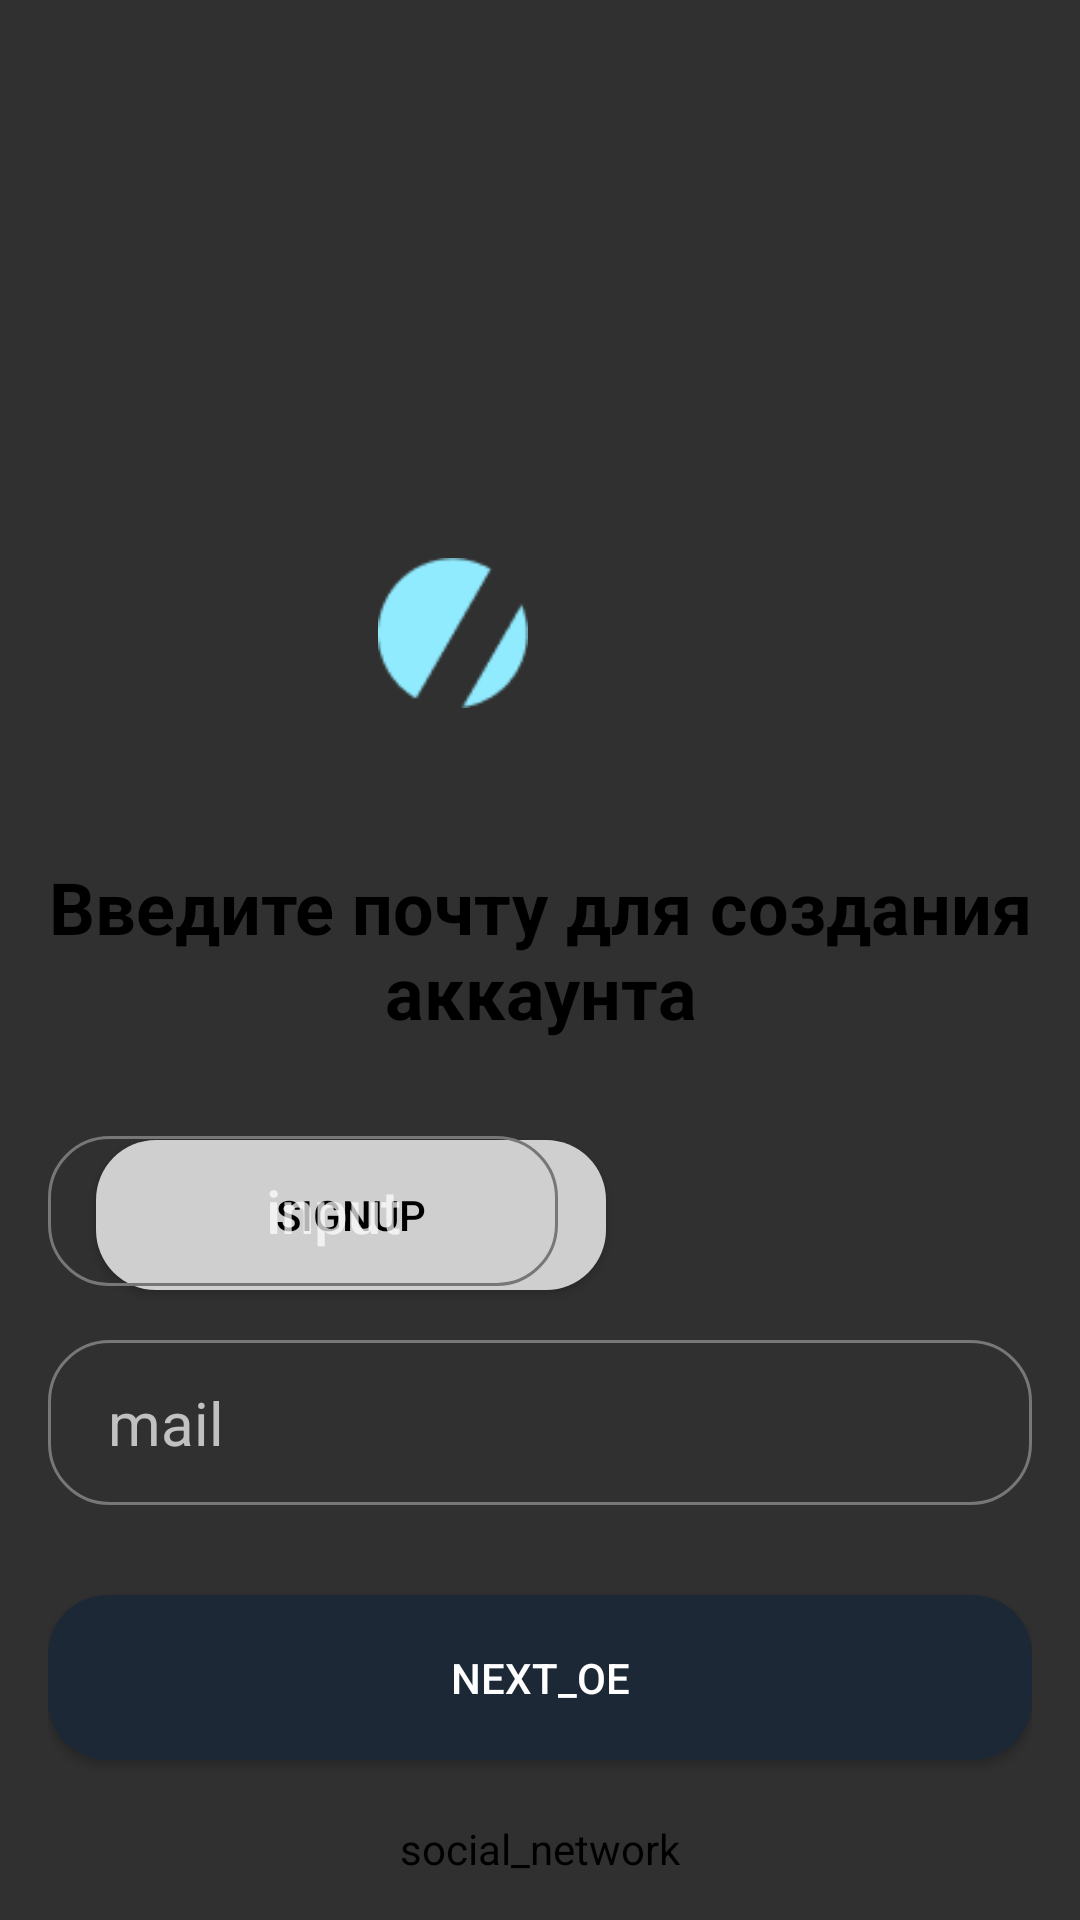

Layout XML and referenced resources for this Android screen:
<!-- AndroidManifest.xml: application theme Theme.Design.NoActionBar -->
<!-- res/layout/fragment_first.xml -->
<?xml version="1.0" encoding="utf-8"?>
<androidx.constraintlayout.widget.ConstraintLayout xmlns:android="http://schemas.android.com/apk/res/android"
    xmlns:app="http://schemas.android.com/apk/res-auto"
    xmlns:tools="http://schemas.android.com/tools"
    android:layout_width="match_parent"
    android:layout_height="match_parent"
    android:padding="16dp"
    >

    <ImageView
        android:id="@+id/image_icon"
        android:layout_width="100dp"
        android:layout_height="100dp"
        android:layout_marginTop="150dp"
        android:src="@drawable/imgxml"
        app:layout_constraintEnd_toEndOf="parent"
        app:layout_constraintStart_toStartOf="parent"
        app:layout_constraintTop_toTopOf="parent" />

    <ImageView
        android:id="@+id/imageView"
        android:layout_width="50dp"
        android:layout_height="50dp"
        android:layout_marginStart="22dp"
        android:layout_marginEnd="80dp"
        android:layout_marginBottom="30dp"
        android:src="@drawable/img_1"
        app:layout_constraintBottom_toBottomOf="@+id/image_icon"
        app:layout_constraintEnd_toEndOf="parent"
        app:layout_constraintStart_toStartOf="parent" />

    <TextView
        android:id="@+id/tv_main"
        android:layout_width="328dp"
        android:layout_height="wrap_content"
        android:layout_marginTop="20dp"
        android:gravity="center"
        android:text="@string/mail_for_ac"
        android:textColor="@color/black"
        android:textSize="24sp"
        android:textStyle="bold"
        app:layout_constraintEnd_toEndOf="parent"
        app:layout_constraintStart_toStartOf="parent"
        app:layout_constraintTop_toBottomOf="@id/image_icon" />'

    <Button
        android:id="@+id/btn_again_password"
        android:layout_width="170dp"
        android:layout_height="50dp"
        android:layout_marginStart="16dp"
        android:layout_marginTop="364dp"
        android:background="@drawable/btn_again_password"
        android:text="@string/SignUp"
        android:textColor="@color/black"
        app:layout_constraintStart_toStartOf="parent"
        app:layout_constraintTop_toTopOf="parent" />

    <Button
        android:id="@+id/btnReg"
        android:layout_width="170dp"
        android:layout_height="50dp"
        android:layout_marginTop="32dp"
        android:background="@drawable/btn_radius"
        android:hint="@string/input"
        android:inputType="textEmailAddress"
        android:paddingStart="20dp"
        android:textSize="20sp"
        android:textStyle="normal"
        app:layout_constraintTop_toBottomOf="@+id/tv_main"
        tools:ignore="MissingConstraints,TextViewEdits"
        tools:layout_editor_absoluteX="202dp" />

    <EditText
        android:id="@+id/ed_gmail"
        android:layout_width="match_parent"
        android:layout_height="55dp"
        android:layout_marginTop="100dp"
        android:background="@drawable/btn_radius"
        android:hint="@string/mail"
        android:inputType="textEmailAddress"
        android:paddingStart="20dp"
        android:textSize="20sp"
        android:textStyle="normal"
        app:layout_constraintTop_toBottomOf="@+id/tv_main"
        tools:ignore="RtlSymmetry" />

    <Button
        android:id="@+id/btn_next"
        android:layout_width="match_parent"
        android:layout_height="55dp"
        android:layout_marginTop="30dp"
        android:background="@drawable/btn_next"
        android:text="@string/next_one"
        android:textColor="@color/white"
        app:layout_constraintTop_toBottomOf="@+id/ed_gmail" />

    <TextView
        android:id="@+id/tv_registr"
        android:layout_width="wrap_content"
        android:layout_height="wrap_content"
        android:layout_marginTop="20dp"
        android:text="@string/social_network"
        android:textColor="@color/black"
        app:layout_constraintEnd_toEndOf="parent"
        app:layout_constraintStart_toStartOf="parent"
        app:layout_constraintTop_toBottomOf="@id/btn_next" />

    <Button
        android:id="@+id/btn_yandex"
        android:layout_width="170dp"
        android:layout_height="50dp"
        android:layout_marginTop="20dp"
        android:background="@drawable/btn_yandex"
        android:drawableStart="@drawable/yandex_img"
        android:padding="80dp"
        app:layout_constraintBottom_toBottomOf="parent"
        app:layout_constraintStart_toStartOf="parent"
        app:layout_constraintTop_toBottomOf="@id/tv_registr" />

    <Button
        android:id="@+id/btn_google"
        android:layout_width="170dp"
        android:layout_height="50dp"
        android:layout_marginTop="20dp"
        android:background="@drawable/btn_google"
        android:padding="65dp"
        app:layout_constraintBottom_toBottomOf="parent"
        app:layout_constraintEnd_toEndOf="parent"
        app:layout_constraintHorizontal_bias="0.945"
        app:layout_constraintStart_toEndOf="@+id/btn_yandex"
        app:layout_constraintTop_toBottomOf="@id/tv_registr"
        app:layout_constraintVertical_bias="0.628" />

    <ImageView
        android:id="@+id/google_1"
        android:layout_width="wrap_content"
        android:layout_height="wrap_content"
        android:layout_marginBottom="20dp"
        android:background="@drawable/img_2"
        app:layout_constraintBottom_toBottomOf="parent"
        app:layout_constraintEnd_toEndOf="@+id/btn_google"
        app:layout_constraintHorizontal_bias="0.587"
        app:layout_constraintStart_toEndOf="@+id/btn_yandex"
        app:layout_constraintTop_toTopOf="@+id/btn_google"
        app:layout_constraintVertical_bias="0.081" />

    <ImageView
        android:id="@+id/google_2"
        android:layout_width="wrap_content"
        android:layout_height="wrap_content"
        android:layout_marginEnd="25dp"
        android:layout_marginBottom="19dp"
        android:background="@drawable/img_3"
        app:layout_constraintBottom_toBottomOf="@+id/btn_google"
        app:layout_constraintEnd_toEndOf="@+id/google_1"
        app:layout_constraintStart_toStartOf="@+id/google_1"
        app:layout_constraintTop_toBottomOf="@+id/google_1" />

    <ImageView
        android:layout_width="wrap_content"
        android:layout_height="wrap_content"
        android:background="@drawable/img_4"
        app:layout_constraintBottom_toBottomOf="@+id/btn_google"
        app:layout_constraintEnd_toEndOf="@+id/google_1"
        app:layout_constraintStart_toStartOf="@+id/google_1"
        app:layout_constraintTop_toBottomOf="@+id/google_1" />

    <ImageView
        android:layout_width="wrap_content"
        android:layout_height="wrap_content"
        android:layout_marginStart="22dp"
        android:layout_marginBottom="14dp"
        android:background="@drawable/img_5"
        app:layout_constraintBottom_toBottomOf="@+id/btn_google"
        app:layout_constraintEnd_toEndOf="@+id/google_1"
        app:layout_constraintStart_toStartOf="@+id/google_1"
        app:layout_constraintTop_toBottomOf="@+id/google_1"
       />
</androidx.constraintlayout.widget.ConstraintLayout>
<!-- resources referenced by this layout -->
<resources>
  <color name="black">#FF000000</color>
  <color name="white">#FFFFFFFF</color>
  <!-- drawable btn_again_password (drawable) -->
  <?xml version="1.0" encoding="utf-8"?>
  <shape xmlns:android="http://schemas.android.com/apk/res/android">
  <solid android:color="@color/white_grey"/>
      <corners android:radius="20dp"/>
  </shape>
  <!-- drawable btn_google (drawable) -->
  <?xml version="1.0" encoding="utf-8"?>
  <shape xmlns:android="http://schemas.android.com/apk/res/android">
      <corners
          android:radius="10dp"/>
      <stroke android:color="@color/grey" android:width="1dp"/>
  </shape>
  <!-- drawable btn_next (drawable) -->
  <?xml version="1.0" encoding="utf-8"?>
  <shape xmlns:android="http://schemas.android.com/apk/res/android">
  <corners android:radius="20dp"/>
  <solid android:color="@color/blue"/>
  </shape>
  <!-- drawable btn_radius (drawable) -->
  <?xml version="1.0" encoding="utf-8"?>
  <shape xmlns:android="http://schemas.android.com/apk/res/android">
  <corners android:radius="20dp"/>
      <stroke android:color="@color/grey" android:width="1dp"/>
  </shape>
  <!-- drawable img_1: png bitmap (drawable, 828 bytes) -->
  <!-- drawable img_2: png bitmap (drawable, 334 bytes) -->
  <!-- drawable img_3: png bitmap (drawable, 217 bytes) -->
  <!-- drawable img_4: png bitmap (drawable, 323 bytes) -->
  <!-- drawable img_5: png bitmap (drawable, 230 bytes) -->
  <!-- drawable yandex_img: png bitmap (drawable, 473 bytes) -->
  <string name="SignUp">SignUp</string>
  <string name="input">input</string>
  <string name="mail">mail</string>
  <string name="mail_for_ac">Введите почту для создания аккаунта</string>
  <string name="next_one">next_oe</string>
  <string name="social_network">social_network</string>
  <color name="white_grey">#CFCFCF</color>
  <color name="grey">#777777</color>
  <color name="blue">#1C2835</color>
</resources>
